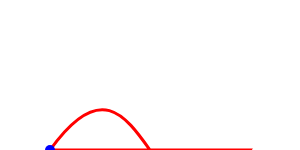
t = 0.00 s
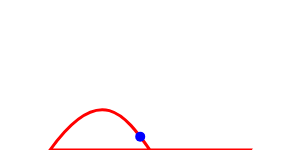
t = 2.50 s
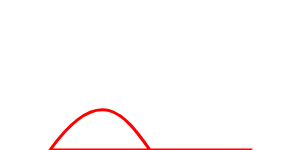
t = 5.00 s
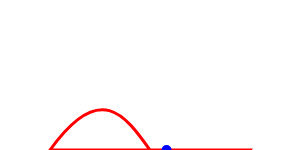
t = 7.50 s
t = 10.00 s: frame unchanged from t = 0.00 s, image omitted

The animated SVG that drew these frames (rendered in a browser with its animation timeline set to each time). Animation: 1 SMIL element (animateMotion=1); one cycle of 10.00 s.

<?xml version="1.0"?>
<svg xmlns="http://www.w3.org/2000/svg">
 <path d="M 50,150 c 100,-140 100,140 200,0 z" stroke="red" stroke-width="3" fill="none" />
 <circle cx="0" cy="0" r="5" fill="blue">
  <animateMotion path="M 50,150 c 100,-140 100,140 200,0 z" begin="0s" dur="10s" fill="freeze"/>
 </circle>
</svg>
